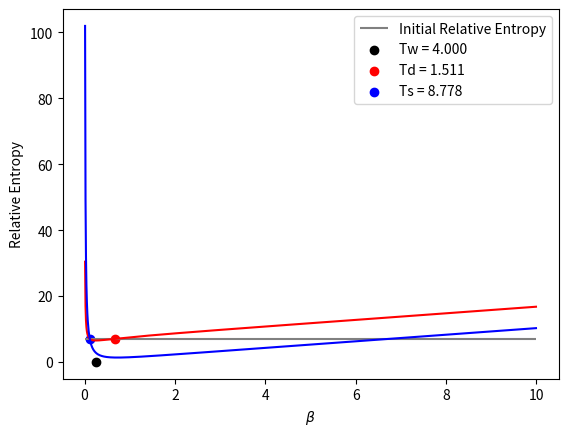

Python code for this plot: (Note: this script raises an exception after producing the figure.)
import numpy as np
import matplotlib.pyplot as plt
from scipy.optimize import brentq


def Distribution(dist, beta_R, dmn):

    if dist == 'bose':
        f = 1/(np.exp(beta_R * dmn) - 1)

    elif dist == 'fermi':
        f = 1/(np.exp(beta_R * dmn) + 1)
        
    return f


def Delta_Beta(fi, ff, gamma, t):

    delta_beta = (fi - ff) * np.exp(-gamma*t) + ff
    
    d_delta_beta = -gamma * (fi - ff) * np.exp(-gamma*t)
    
    return delta_beta, d_delta_beta


def F_Beta_t(fi, ff, delta_beta, d_delta_beta, r, gamma, t):

    f = np.sqrt( delta_beta**2 + 4*fi*ff*np.exp(-2*gamma*t)*(np.exp(gamma*t) - 1)*np.sinh(r)**2 )
    
    df = (0.5/f) * ( 2*delta_beta*d_delta_beta + 4*fi*ff*gamma*np.exp(-gamma*t)*(2*np.exp(-gamma*t) - 1)*np.sinh(r)**2)
    
    return f, df
    

def d_Wigner_Entropy(fb, dfb):

    dSw = dfb/fb
    
    return dSw


def d_Rt(com_derivada, fi, fb, dfb, delta_beta, d_delta_beta, r, gamma, t):

    x = (delta_beta + 2*fi*np.exp(-gamma*t)*np.sinh(r)**2)/fb
    
    rt = 0.5*np.arccosh(x)
    
    if com_derivada:
        dx = ((d_delta_beta - 2*gamma*np.exp(-gamma*t)*fi*np.sinh(r)**2)*fb - (delta_beta + 2*np.exp(-gamma*t)*fi*np.sinh(r)**2)*dfb)/(fb**2)

        drt = 0.5*dx/np.sqrt((x**2) - 1)
            
        return rt, drt
    
    else:
        return rt


def EntropyProduction_Squeezing(ff, fb, dfb, rt, drt, dSw):
    
    dE = w*(dfb*np.cosh(2*rt) + fb*np.sinh(2*rt)*2*drt)
    
    Sprod = dSw - dE/(w*ff)
    
    return Sprod


def EntropyProduction_Displacement(mu, delta_beta, d_delta_beta, ff, gamma, t):
    
    Sprod = (gamma*(abs(mu)**2)*np.exp(-gamma*t) - d_delta_beta)/ff + (d_delta_beta/delta_beta)
    
    return Sprod


def RelativeEntropy_Squeezing(r, fi, ff, gamma, t):

    delta_beta, d_delta_beta = Delta_Beta(fi, ff, gamma, t)
    
    fb, dfb = F_Beta_t(fi, ff, delta_beta, d_delta_beta, r, gamma, t)
    
    rt = d_Rt(False, fi, fb, dfb, delta_beta, d_delta_beta, r, gamma, t)
    
    return -1 + (fb/ff)*np.cosh(2*rt) + np.log(ff/fb)
    

def RelativeEntropy_Displacement(mu, delta_t, ff, gamma, t):

    return -1 + (abs(mu)**2)*np.exp(-gamma*t)/ff + delta_t/ff + np.log(ff/delta_t)


def Wigner_Fisher_Info_Squeezing(rt, drt, w, dSw):
    
    dphi = -2*w

    return 2*(dSw**2) + 8*drt**2 + 2*(dphi*np.sinh(2*rt))**2


def Wigner_Fisher_Info_Displacement(mu, w, delta_beta, d_delta_beta, gamma, t):
    
    return 2 * (d_delta_beta/delta_beta)**2 + 2 * (w**2 + (gamma**2)/4) * (abs(mu)**2)*np.exp(-gamma*t)/delta_beta
    

def Velocity(Iw):

    return np.sqrt(Iw/2)
    

def Distance(vList, dt):
    
    L = np.cumsum(vList) * dt
    
    return L


def ThermalKinematics(recurso, param, beta_i, beta_f, w, gamma, tlist):

    Iw = []
    Vw = []
    Kevol = []
    Sprod = []

    fi = Distribution('bose', beta_i, w)
    ff = Distribution('bose', beta_f, w)

    if recurso == 's':

        for t in tlist:
        
            delta_beta, d_delta_beta = Delta_Beta(fi, ff, gamma, t)

            fb, dfb = F_Beta_t(fi, ff, delta_beta, d_delta_beta, param, gamma, t)

            rt, drt = d_Rt(True, fi, fb, dfb, delta_beta, d_delta_beta, param, gamma, t)

            dSw = d_Wigner_Entropy(fb, dfb)
        
            Kevol.append(RelativeEntropy_Squeezing(r, fi, ff, gamma, t))
            
            Sprod.append(EntropyProduction_Squeezing(ff, fb, dfb, rt, drt, dSw))
    
            Iwt = Wigner_Fisher_Info_Squeezing(rt, drt, w, dSw)
            
            Vwt = Velocity(Iwt)

            Iw.append(Iwt)
            Vw.append(Vwt)


    elif recurso == 'd':
        
        for t in tlist:
        
            delta_beta, d_delta_beta = Delta_Beta(fi, ff, gamma, t)
            
            Kevol.append(RelativeEntropy_Displacement(param, delta_beta, ff, gamma, t))
            
            Sprod.append(EntropyProduction_Displacement(param, delta_beta, d_delta_beta, ff, gamma, t))
            
            Iwt = Wigner_Fisher_Info_Displacement(param, w, delta_beta, d_delta_beta, gamma, t)

            Vwt = Velocity(Iwt)

            Iw.append(Iwt)
            Vw.append(Vwt)

    
    Lw = Distance(Vw, tlist[1]-tlist[0]) 

    completion = []

    for i in range(len(Lw)):

        completion.append(Lw[i]/Lw[-1])
        
    return Iw, Vw, Lw, completion, Kevol, Sprod
    

def EquidistantInitial(Kinit, beta_eq, r, w, gamma, beta_list):

    ff = Distribution('bose', beta_eq, w)
    
    Ks_func = lambda fi: RelativeEntropy_Squeezing(r, fi, ff, gamma, 0) - Kinit
    
    Ks_list = []
    fi_list = []
    
    for beta_i in beta_list:
        fi = Distribution('bose', beta_i, w)
        fi_list.append(fi)
        Ks_list.append(Ks_func(fi))
    
    ## displacement = cooling
    for i in range(0, np.argmin(Ks_list), 1):
        
        if Ks_list[i] * Ks_list[i+1] < 0:  # houve cruzamento

            fs = brentq(Ks_func, fi_list[i], fi_list[i+1])  # raiz exata
            Ks = RelativeEntropy_Squeezing(r, fs, ff, gamma, 0)
            beta_s = np.log((1/fs) + 1)/w
    
    ## squeezing = heating
    Kd_func = lambda fi: fi - fs + ff*np.log(fs/fi)
    
    Kd_list = []
    for fi in fi_list:
        Kd_list.append(Kd_func(fi))
    
    for i in range(np.argmin(Kd_list), len(beta_list) - 1, 1):

        if Kd_list[i] * Kd_list[i+1] < 0:  # houve cruzamento

            fd = brentq(Kd_func, fi_list[i], fi_list[i+1])  # raiz exata
            
            mu = np.sqrt(fs * (np.cosh(2*r) - 1))
            
            Kd = RelativeEntropy_Displacement(mu, fd, ff, gamma, 0)
            beta_d = np.log((1/fd) + 1)/w
    
    
    ## plot
    
    plt.hlines(y=Kinit, xmin=min(beta_list), xmax=max(beta_list), color='grey', label='Initial Relative Entropy')
    plt.scatter([beta_eq], [RelativeEntropy_Displacement(0, ff, ff, gamma, 0)], color='black', label=f'Tw = {1/beta_eq:.3f}')

    Kd_curve = [RelativeEntropy_Displacement(mu, fi, ff, gamma, 0) for fi in fi_list]
    plt.plot(beta_list, Kd_curve, color='red')
    
    Ks_curve = [RelativeEntropy_Squeezing(r, fi, ff, gamma, 0) for fi in fi_list]
    plt.plot(beta_list, Ks_curve, color='blue')
    
    plt.scatter([beta_d], [Kd], color='red', label=f'Td = {1/beta_d:.3f}')
    plt.scatter([beta_s], [Ks], color='blue', label=f'Ts = {1/beta_s:.3f}')
    plt.xlabel(r'$\beta$')
    plt.ylabel('Relative Entropy')
    plt.legend()
    plt.show()
    
    
    return beta_d, 1/beta_d, Kd, beta_s, 1/beta_s, Ks, mu


def WriteOutput(filename, tlist, Iw, Vw, Lw, completion, Kevol, Sprod):        

    f = open(f'./ThermalKinematics/{filename}', 'w')
    
    for i in range(len(tlist)):
    
        f.write(f'{tlist[i]} {Iw[i]} {Vw[i]} {Lw[i]} {completion[i]} {Kevol[i]} {Sprod[i]}\n')
    
    f.close()




########### MAIN ###########


## Parameters

w = 1
gamma = 0.1
r = 1.0

Kinit = 7

Teq = 4
beta_eq = 1/Teq

beta_list = np.arange(0.01, 10, 0.01)

beta_cold, Tcold, Kcold, beta_hot, Thot, Khot, mu = EquidistantInitial(Kinit, beta_eq, r, w, gamma, beta_list)
# hot = cooling = displacement || cold = heating = squeezing

file_init = open('./ThermalKinematics/initial_temperatures.txt', 'a')

file_init.write(f'{r} {beta_hot} {mu} {beta_cold}\n')

file_init.close()


tlist = np.arange(0, 100, 0.1)


## Thermal Kinematics

Iw_heating, Vw_heating, Lw_heating, completion_heating, Kevol_heating, Sprod_heating = ThermalKinematics('d', mu, beta_cold, beta_eq, w, gamma, tlist)
Iw_cooling, Vw_cooling, Lw_cooling, completion_cooling, Kevol_cooling, Sprod_cooling = ThermalKinematics('s', r, beta_hot, beta_eq, w, gamma, tlist)


## Write Output Files

WriteOutput(f'd{mu}-heating.txt', tlist, Iw_heating, Vw_heating, Lw_heating, completion_heating, Kevol_heating, Sprod_heating)
WriteOutput(f's{r}-cooling.txt', tlist, Iw_cooling, Vw_cooling, Lw_cooling, completion_cooling, Kevol_cooling, Sprod_cooling)
